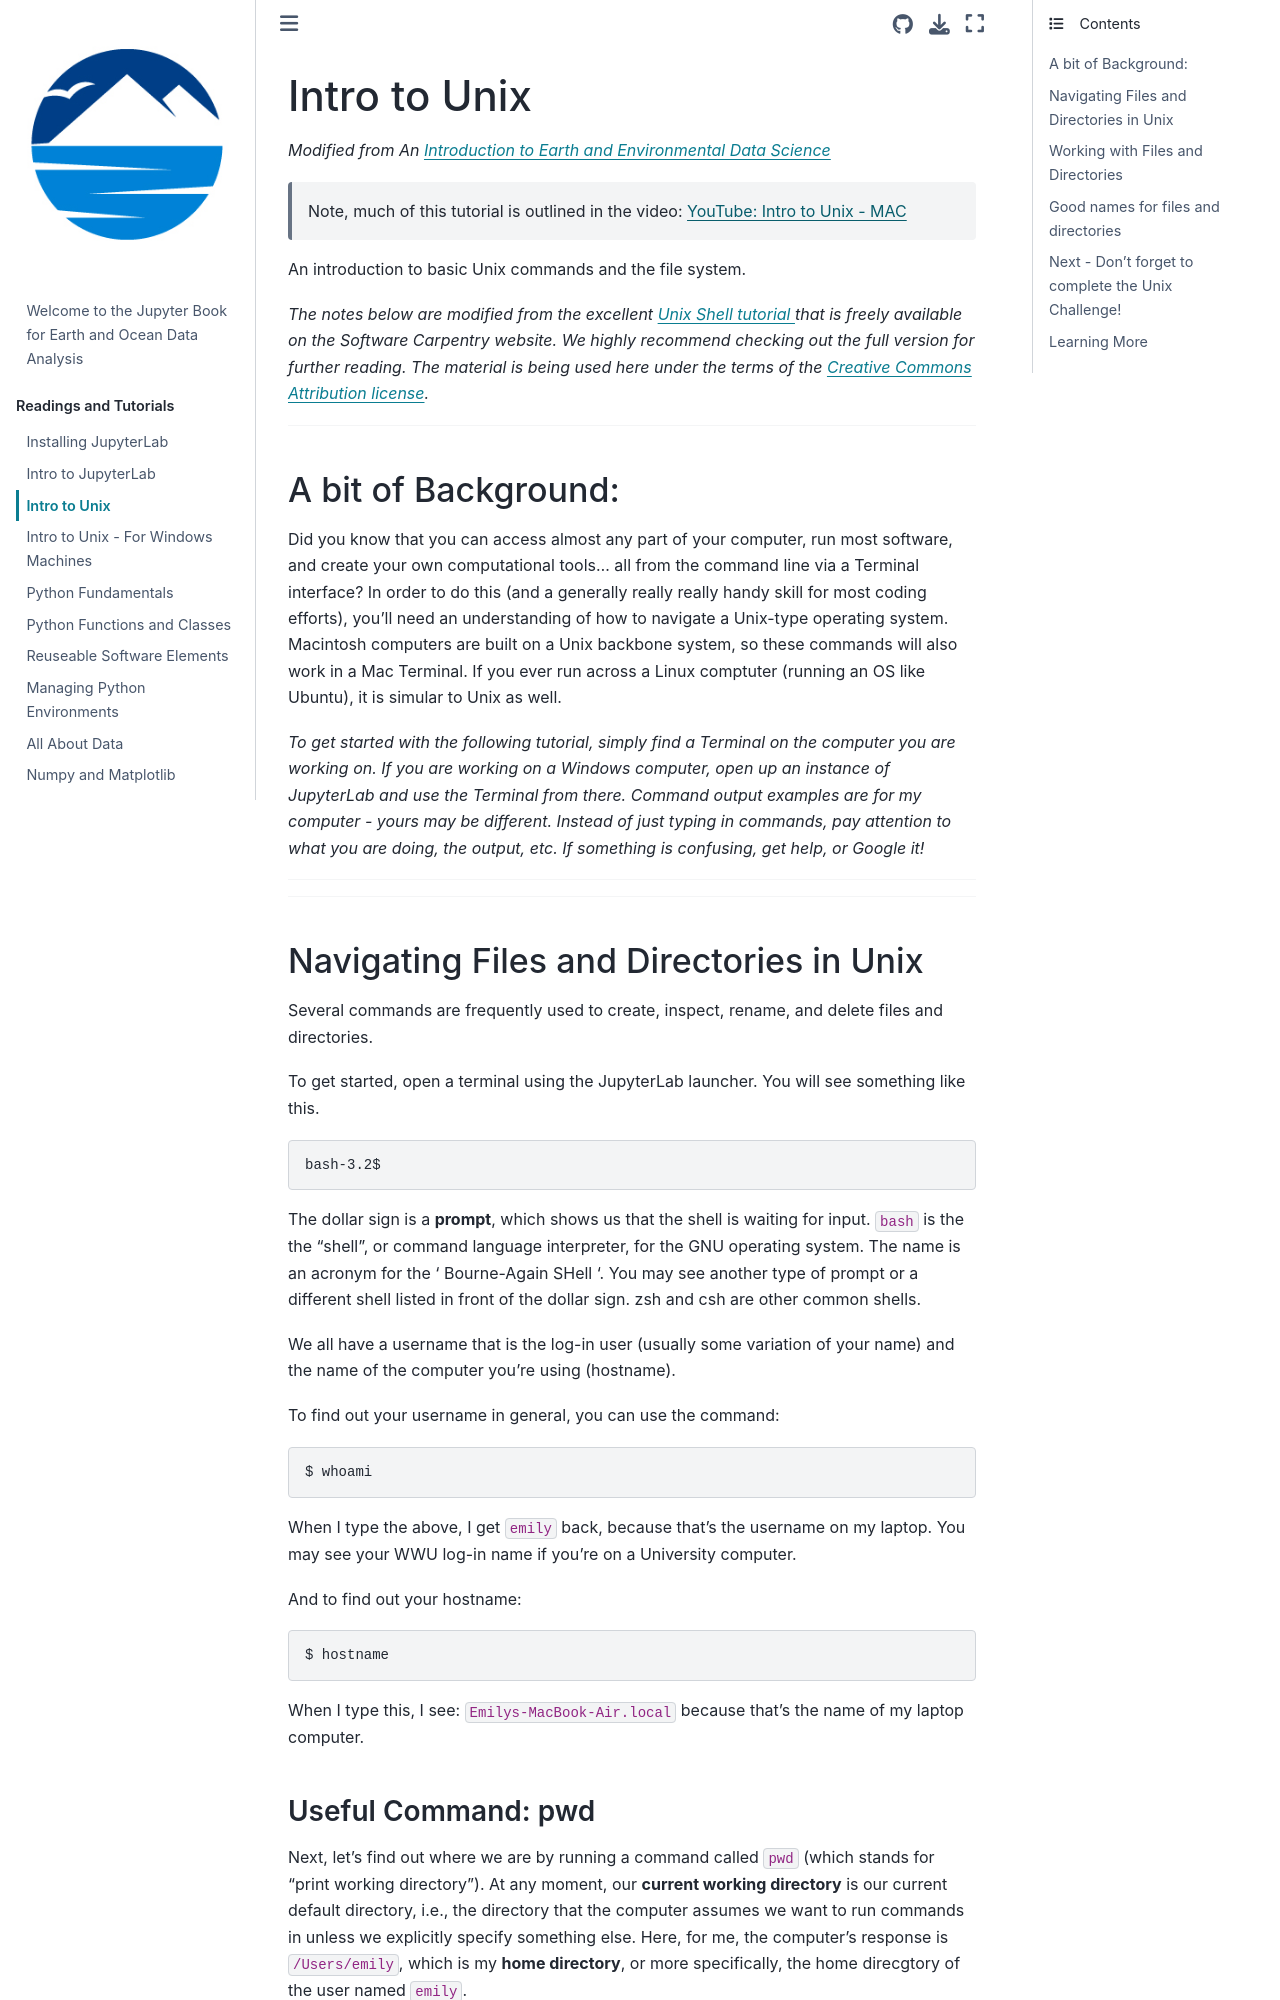

repository: eoda-macs401/earth_ocean_data_analysis · page: Pages/intro_to_unix.html · generator: jekyll

# Intro to Unix
*Modified from An [Introduction to Earth and Environmental Data Science](https://earth-env-data-science.github.io)*  


>Note, much of this tutorial is outlined in the video: [YouTube: Intro to Unix - MAC](https://youtu.be/4evA4BQWY4w)


An introduction to basic Unix commands and the file system.

*The notes below are modified from the excellent [Unix Shell tutorial ](http://swcarpentry.github.io/shell-novice/) that is freely available on the Software Carpentry website. We highly recommend checking out the full version for further reading. The material is being used here under the terms of the [Creative Commons Attribution license](https://creativecommons.org/licenses/by/4.0/).*

***
##### A bit of Background:
Did you know that you can access almost any part of your computer, run most software, and create your own computational tools... all from the command line via a Terminal interface? In order to do this (and a generally really really handy skill for most coding efforts), you'll need an understanding of how to navigate a Unix-type operating system.  Macintosh computers are built on a Unix backbone system, so these commands will also work in a Mac Terminal.  If you ever run across a Linux comptuter (running an OS like Ubuntu), it is simular to Unix as well. 

*To get started with the following tutorial, simply find a Terminal on the computer you are working on.  If you are working on a Windows computer, open up an instance of JupyterLab and use the Terminal from there. Command output examples are for my computer - yours may be different.  Instead of just typing in commands, pay attention to what you are doing, the output, etc. If something is confusing, get help, or Google it!*
***
---
